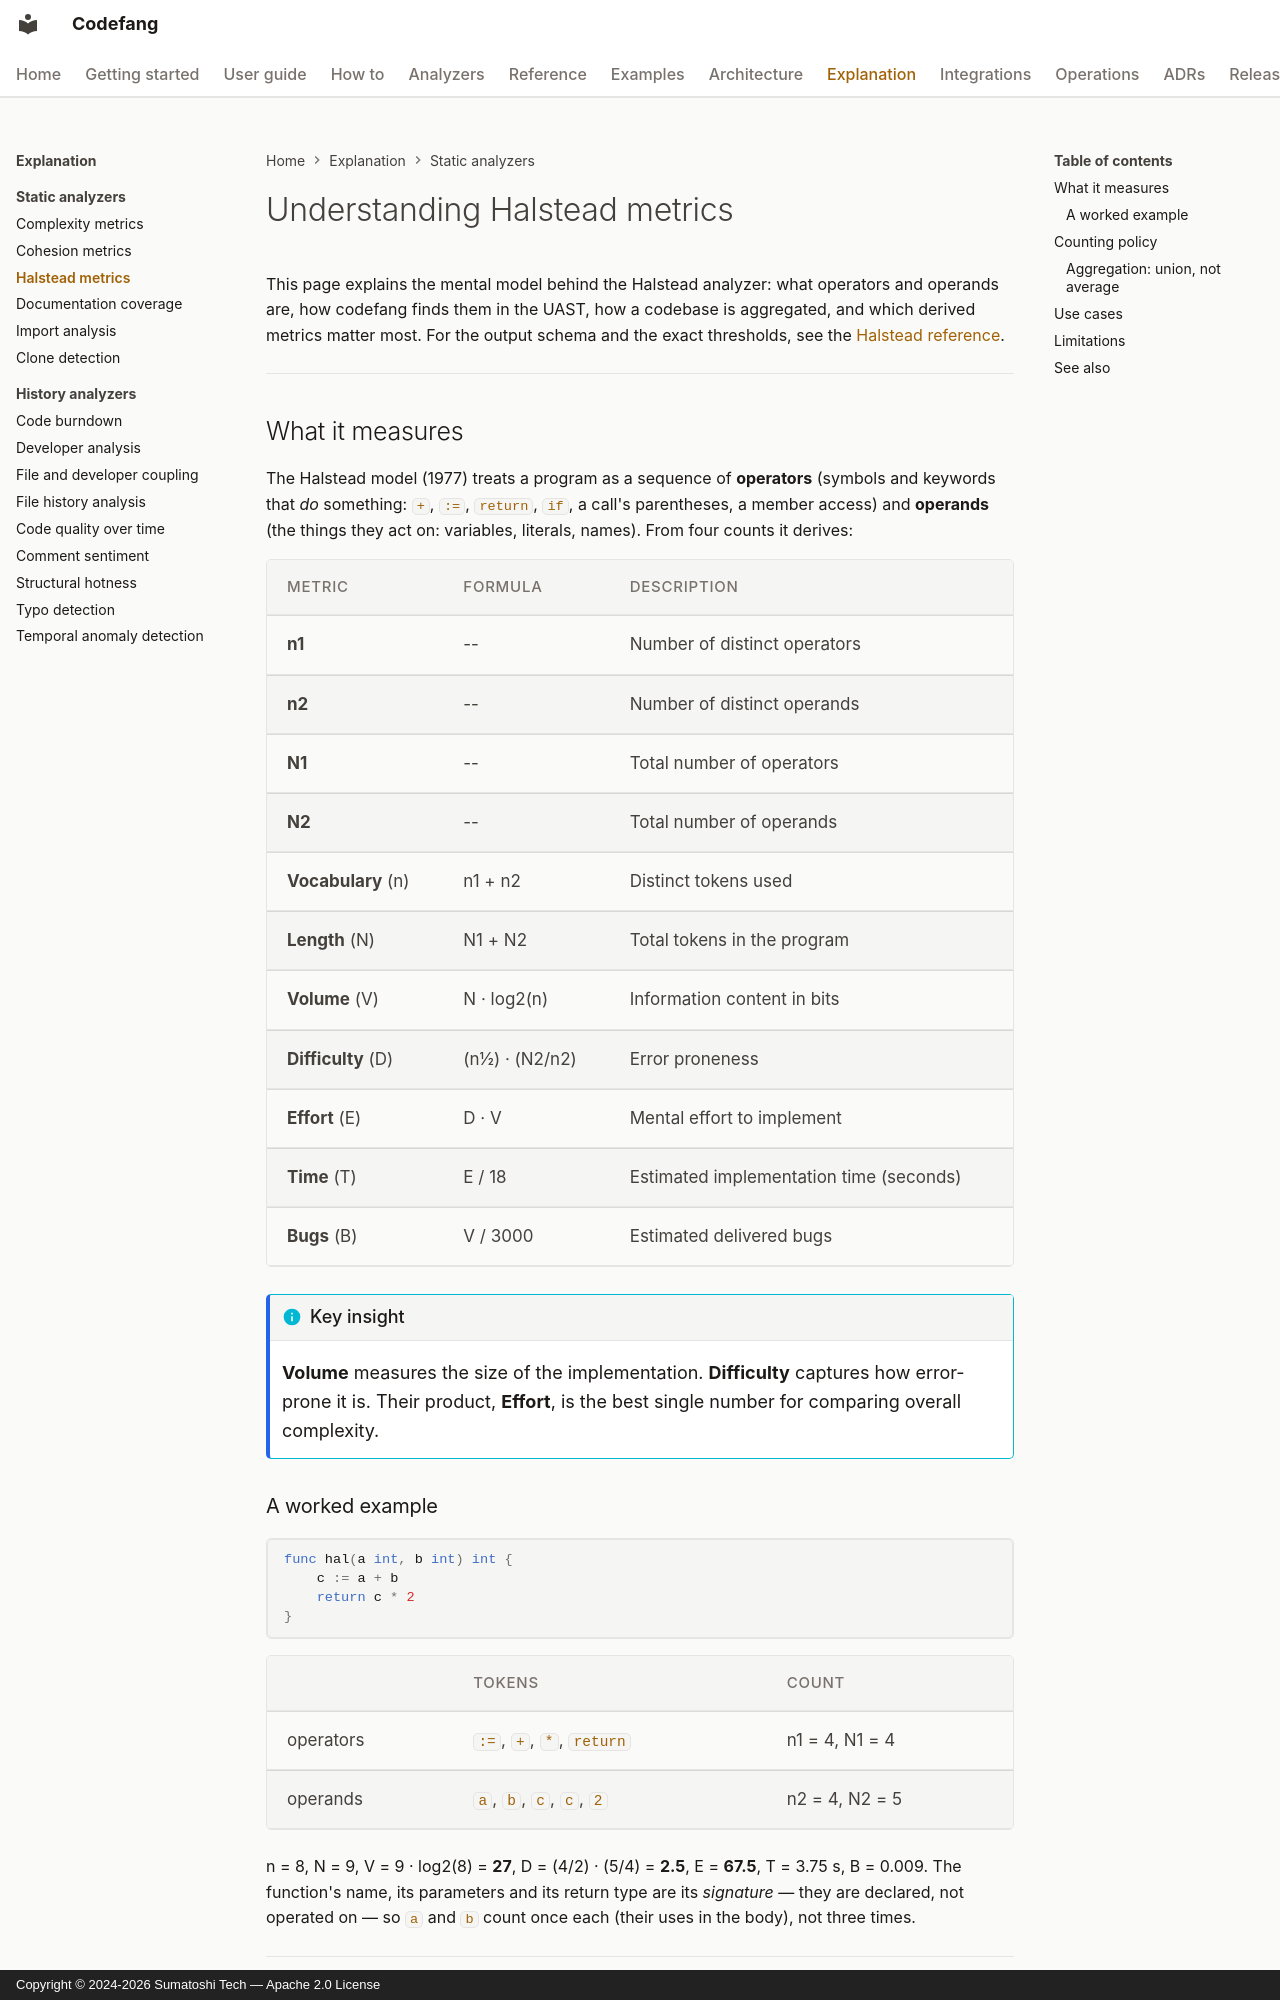

repository: Sumatoshi-tech/codefang · page: explanation/halstead/index.html · generator: mkdocs · copyright: Copyright © 2024-2026 Sumatoshi Tech — Apache 2.0 License

# Understanding Halstead metrics

This page explains the mental model behind the Halstead analyzer: what
operators and operands are, how codefang finds them in the UAST, how a
codebase is aggregated, and which derived metrics matter most. For the
output schema and the exact thresholds, see the
[Halstead reference](../analyzers/halstead.md).

---

## What it measures

The Halstead model (1977) treats a program as a sequence of **operators**
(symbols and keywords that *do* something: `+`, `:=`, `return`, `if`, a
call's parentheses, a member access) and **operands** (the things they act
on: variables, literals, names). From four counts it derives:

| Metric | Formula | Description |
|---|---|---|
| **n1** | -- | Number of distinct operators |
| **n2** | -- | Number of distinct operands |
| **N1** | -- | Total number of operators |
| **N2** | -- | Total number of operands |
| **Vocabulary** (n) | n1 + n2 | Distinct tokens used |
| **Length** (N) | N1 + N2 | Total tokens in the program |
| **Volume** (V) | N · log2(n) | Information content in bits |
| **Difficulty** (D) | (n1/2) · (N2/n2) | Error proneness |
| **Effort** (E) | D · V | Mental effort to implement |
| **Time** (T) | E / 18 | Estimated implementation time (seconds) |
| **Bugs** (B) | V / 3000 | Estimated delivered bugs |

!!! info "Key insight"
    **Volume** measures the size of the implementation. **Difficulty**
    captures how error-prone it is. Their product, **Effort**, is the best
    single number for comparing overall complexity.

### A worked example

```go
func hal(a int, b int) int {
    c := a + b
    return c * 2
}
```

| | Tokens | Count |
|---|---|---|
| operators | `:=`, `+`, `*`, `return` | n1 = 4, N1 = 4 |
| operands | `a`, `b`, `c`, `c`, `2` | n2 = 4, N2 = 5 |

n = 8, N = 9, V = 9 · log2(8) = **27**, D = (4/2) · (5/4) = **2.5**,
E = **67.5**, T = 3.75 s, B = 0.009. The function's name, its parameters
and its return type are its *signature* — they are declared, not operated
on — so `a` and `b` count once each (their uses in the body), not three
times.

---
